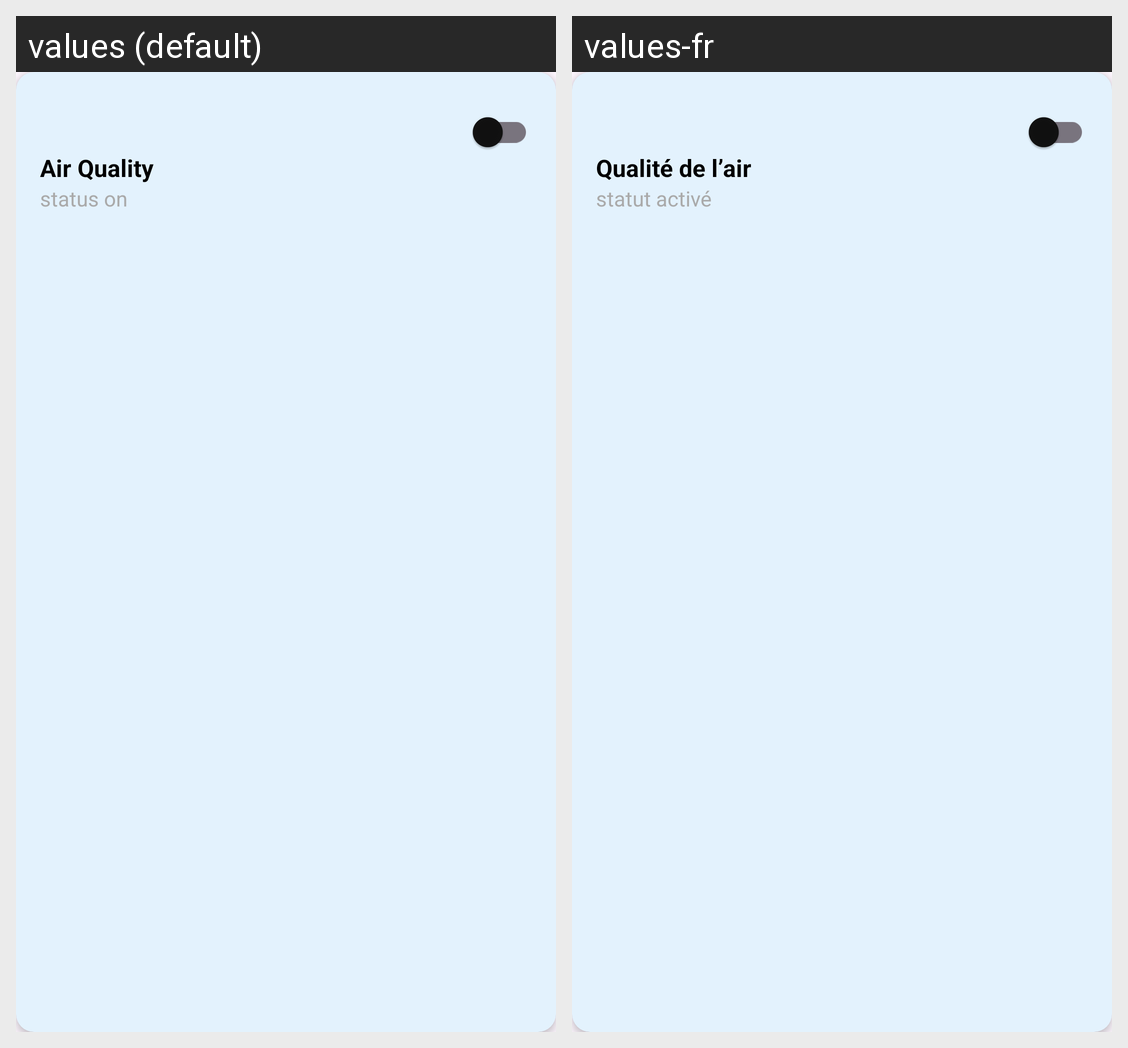

Translations of the strings shown on this Android screen, per locale in the grid:
Android screen res/layout/dbitem_view.xml rendered under 2 locales, left to right: values (default), values-fr. Device: Nexus 5 (rendered at 1080×1920; each locale shown at half size, 540×960, under a caption strip naming it); theme Theme.LIFE_EnvironmentalSolution.
Strings drawn on this screen, with the default value and each locale's value (text and hints the layout hard-codes, and strings that could not be matched under every locale, appear in the picture but are not listed):

air_quality
  values: Air Quality
  values-fr: Qualité de l’air

status_on
  values: status on
  values-fr: statut activé
